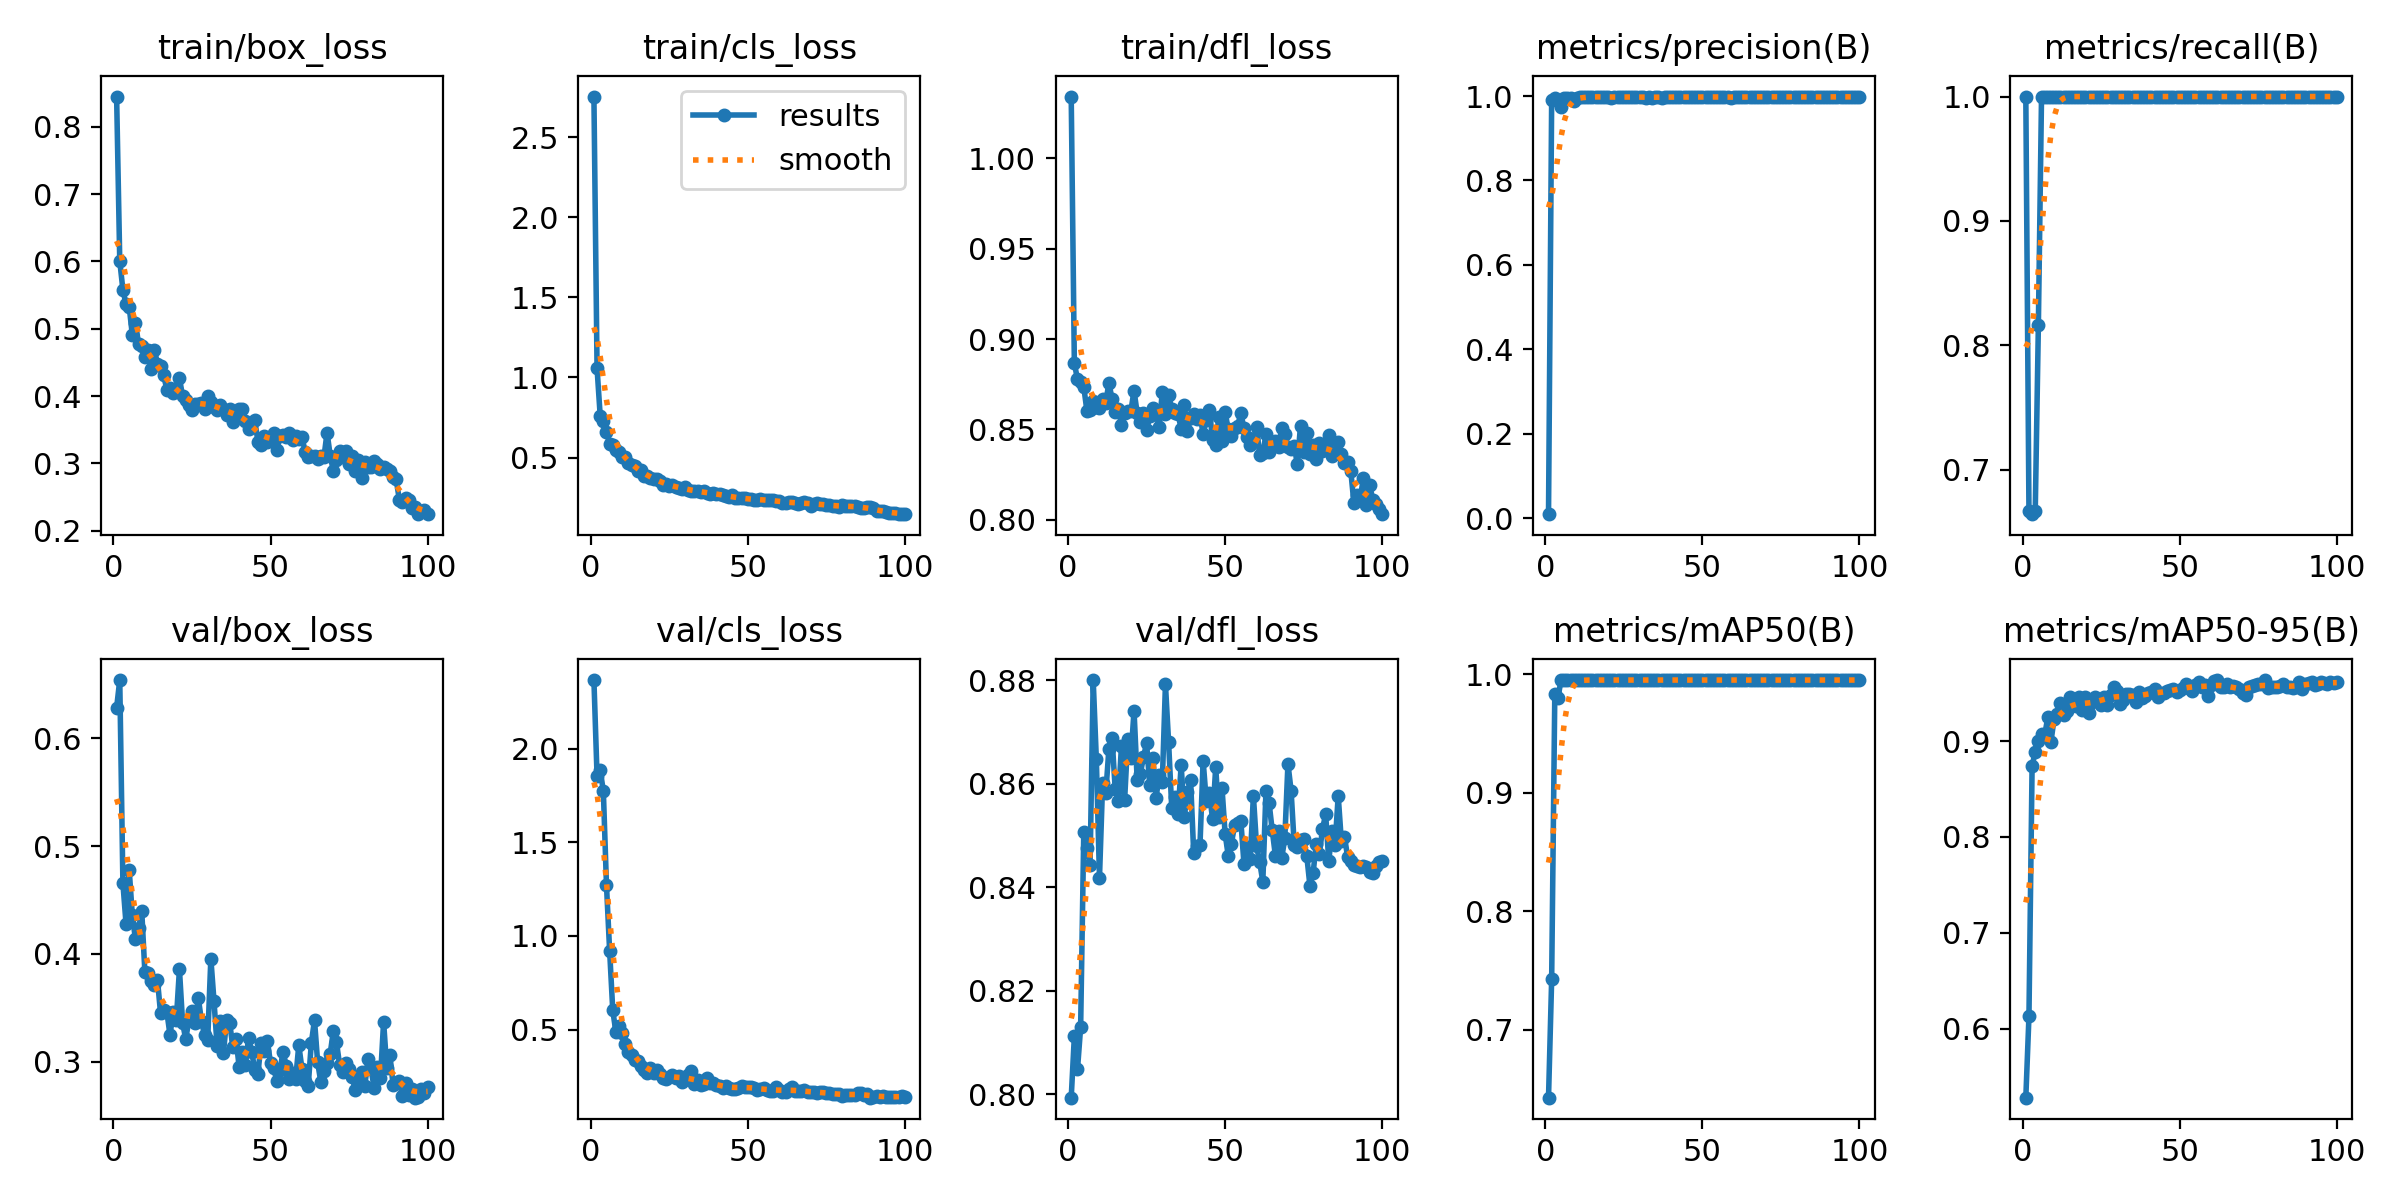

Values plotted in this chart, from the file beside it:
epoch, time, train/box_loss, train/cls_loss, train/dfl_loss, metrics/precision(B), metrics/recall(B), metrics/mAP50(B), metrics/mAP50-95(B), val/box_loss, val/cls_loss, val/dfl_loss, lr/pg0, lr/pg1, lr/pg2
1, 2.075, 0.8451, 2.754, 1.034, 0.01003, 1, 0.6425, 0.528, 0.6283, 2.366, 0.7993, 0.0002429, 0.0002429, 0.0002429
2, 3.208, 0.6006, 1.057, 0.8865, 0.9904, 0.6667, 0.7424, 0.6128, 0.6539, 1.853, 0.8112, 0.0004952, 0.0004952, 0.0004952
3, 4.343, 0.5581, 0.7606, 0.8778, 0.9941, 0.6642, 0.9832, 0.8744, 0.4656, 1.885, 0.8048, 0.0007424, 0.0007424, 0.0007424
4, 5.464, 0.5362, 0.7258, 0.8762, 0.989, 0.6666, 0.98, 0.8883, 0.4278, 1.774, 0.8129, 0.0009845, 0.0009845, 0.0009845
5, 6.708, 0.5328, 0.6621, 0.8735, 0.9737, 0.8166, 0.995, 0.9001, 0.4782, 1.27, 0.8507, 0.001221, 0.001221, 0.001221
6, 8.057, 0.491, 0.5871, 0.8602, 0.9942, 1, 0.995, 0.9077, 0.4357, 0.9218, 0.8476, 0.001358, 0.001358, 0.001358
7, 9.366, 0.509, 0.5794, 0.861, 0.9955, 1, 0.995, 0.9059, 0.4135, 0.6025, 0.8443, 0.001344, 0.001344, 0.001344
8, 10.69, 0.477, 0.5498, 0.8657, 0.9951, 1, 0.995, 0.9248, 0.4239, 0.4864, 0.88, 0.00133, 0.00133, 0.00133
9, 11.96, 0.474, 0.5353, 0.8623, 0.9886, 1, 0.995, 0.8991, 0.4396, 0.5182, 0.8647, 0.001316, 0.001316, 0.001316
10, 13.44, 0.4584, 0.5031, 0.8621, 0.995, 1, 0.995, 0.9233, 0.3829, 0.4824, 0.8418, 0.001302, 0.001302, 0.001302
11, 14.73, 0.4683, 0.5005, 0.8669, 0.9981, 1, 0.995, 0.928, 0.3819, 0.4208, 0.8601, 0.001288, 0.001288, 0.001288
12, 16.05, 0.4402, 0.4645, 0.8648, 0.9972, 1, 0.995, 0.9394, 0.3744, 0.383, 0.8581, 0.001273, 0.001273, 0.001273
13, 17.37, 0.4688, 0.4527, 0.8759, 0.9984, 1, 0.995, 0.9273, 0.3712, 0.3621, 0.8668, 0.001259, 0.001259, 0.001259
14, 18.84, 0.4484, 0.4486, 0.8667, 0.9986, 1, 0.995, 0.9317, 0.376, 0.3387, 0.8689, 0.001245, 0.001245, 0.001245
15, 20.07, 0.4446, 0.4158, 0.8595, 0.9984, 1, 0.995, 0.9454, 0.3447, 0.3324, 0.859, 0.001231, 0.001231, 0.001231
16, 21.35, 0.431, 0.4203, 0.8614, 0.9988, 1, 0.995, 0.9409, 0.3484, 0.3075, 0.8567, 0.001217, 0.001217, 0.001217
17, 22.56, 0.4091, 0.3874, 0.8527, 0.9976, 1, 0.995, 0.9363, 0.3461, 0.2819, 0.8673, 0.001203, 0.001203, 0.001203
18, 23.95, 0.4126, 0.3855, 0.8594, 0.9981, 1, 0.995, 0.9461, 0.3247, 0.2693, 0.8568, 0.001189, 0.001189, 0.001189
19, 25.05, 0.4048, 0.3746, 0.8604, 0.9979, 1, 0.995, 0.9325, 0.3461, 0.2967, 0.8687, 0.001174, 0.001174, 0.001174
20, 26.28, 0.4107, 0.3672, 0.8602, 0.9978, 1, 0.995, 0.9456, 0.3387, 0.2686, 0.865, 0.00116, 0.00116, 0.00116
21, 27.55, 0.4266, 0.3644, 0.8715, 0.9964, 1, 0.995, 0.929, 0.3856, 0.2826, 0.8741, 0.001146, 0.001146, 0.001146
22, 28.93, 0.3999, 0.3532, 0.859, 0.9978, 1, 0.995, 0.9405, 0.3362, 0.2631, 0.8607, 0.001132, 0.001132, 0.001132
23, 30.16, 0.3947, 0.3303, 0.854, 0.998, 1, 0.995, 0.946, 0.3209, 0.2413, 0.8618, 0.001118, 0.001118, 0.001118
24, 31.41, 0.3873, 0.3327, 0.8593, 0.9972, 1, 0.995, 0.942, 0.3385, 0.238, 0.8652, 0.001104, 0.001104, 0.001104
25, 32.67, 0.379, 0.32, 0.8495, 0.9975, 1, 0.995, 0.9374, 0.3472, 0.2482, 0.8678, 0.001089, 0.001089, 0.001089
26, 34.08, 0.3887, 0.3262, 0.8572, 0.9974, 1, 0.995, 0.9459, 0.3363, 0.2577, 0.8598, 0.001075, 0.001075, 0.001075
27, 35.25, 0.3889, 0.3131, 0.8617, 0.9975, 1, 0.995, 0.938, 0.3591, 0.2422, 0.865, 0.001061, 0.001061, 0.001061
28, 36.48, 0.39, 0.311, 0.8592, 0.9978, 1, 0.995, 0.9478, 0.3382, 0.251, 0.8572, 0.001047, 0.001047, 0.001047
29, 37.74, 0.381, 0.3055, 0.8513, 0.9982, 1, 0.995, 0.9558, 0.3243, 0.2227, 0.8617, 0.001033, 0.001033, 0.001033
30, 39.14, 0.4004, 0.3157, 0.8709, 0.9981, 1, 0.995, 0.9517, 0.3204, 0.2376, 0.8603, 0.001019, 0.001019, 0.001019
31, 40.34, 0.3913, 0.2982, 0.8583, 0.9976, 1, 0.995, 0.9384, 0.3956, 0.2589, 0.8792, 0.001005, 0.001005, 0.001005
32, 41.57, 0.3841, 0.291, 0.8689, 0.9963, 0.9998, 0.995, 0.9425, 0.3563, 0.2792, 0.8681, 0.0009904, 0.0009904, 0.0009904
33, 42.86, 0.3794, 0.2902, 0.8615, 0.9968, 1, 0.995, 0.9486, 0.3143, 0.2074, 0.8553, 0.0009763, 0.0009763, 0.0009763
34, 44.28, 0.3873, 0.2897, 0.8593, 0.9963, 1, 0.995, 0.9487, 0.338, 0.229, 0.8575, 0.0009621, 0.0009621, 0.0009621
35, 45.37, 0.3806, 0.2838, 0.8585, 0.9986, 1, 0.995, 0.9483, 0.3077, 0.2058, 0.8541, 0.000948, 0.000948, 0.000948
36, 46.5, 0.3714, 0.2887, 0.8505, 0.9976, 1, 0.995, 0.9406, 0.3387, 0.2075, 0.8636, 0.0009339, 0.0009339, 0.0009339
37, 47.74, 0.3809, 0.2808, 0.8635, 0.996, 1, 0.995, 0.9507, 0.336, 0.2437, 0.8536, 0.0009197, 0.0009197, 0.0009197
38, 49.15, 0.3609, 0.2701, 0.8492, 0.9976, 1, 0.995, 0.9453, 0.3136, 0.2143, 0.8584, 0.0009056, 0.0009056, 0.0009056
39, 50.37, 0.3751, 0.2772, 0.8562, 0.9971, 1, 0.995, 0.9472, 0.3212, 0.2141, 0.8607, 0.0008914, 0.0008914, 0.0008914
40, 51.59, 0.3806, 0.2744, 0.8588, 0.998, 1, 0.995, 0.9505, 0.2955, 0.2057, 0.8465, 0.0008773, 0.0008773, 0.0008773
41, 52.86, 0.3804, 0.2724, 0.8558, 0.9977, 1, 0.995, 0.9515, 0.3089, 0.2, 0.848, 0.0008631, 0.0008631, 0.0008631
42, 54.3, 0.3636, 0.2687, 0.858, 0.9983, 1, 0.995, 0.9541, 0.2967, 0.1885, 0.8482, 0.000849, 0.000849, 0.000849
43, 55.54, 0.3514, 0.2589, 0.8475, 0.9968, 1, 0.995, 0.9461, 0.3223, 0.1995, 0.8644, 0.0008348, 0.0008348, 0.0008348
44, 56.81, 0.3622, 0.2561, 0.8552, 0.9969, 1, 0.995, 0.95, 0.3094, 0.1892, 0.8567, 0.0008207, 0.0008207, 0.0008207
45, 58.05, 0.3638, 0.263, 0.8608, 0.9984, 1, 0.995, 0.9506, 0.2923, 0.183, 0.8582, 0.0008065, 0.0008065, 0.0008065
46, 59.42, 0.3322, 0.2451, 0.8444, 0.9976, 1, 0.995, 0.952, 0.289, 0.1841, 0.8531, 0.0007924, 0.0007924, 0.0007924
47, 60.6, 0.3267, 0.2445, 0.8415, 0.9977, 1, 0.995, 0.9529, 0.3177, 0.1903, 0.8632, 0.0007782, 0.0007782, 0.0007782
48, 61.84, 0.3411, 0.245, 0.8572, 0.9974, 1, 0.995, 0.9545, 0.3104, 0.1988, 0.8536, 0.0007641, 0.0007641, 0.0007641
49, 63.09, 0.3324, 0.247, 0.8439, 0.9977, 1, 0.995, 0.9506, 0.319, 0.193, 0.8592, 0.0007499, 0.0007499, 0.0007499
50, 64.46, 0.3365, 0.2392, 0.8595, 0.998, 1, 0.995, 0.9537, 0.2986, 0.1913, 0.8503, 0.0007358, 0.0007358, 0.0007358
51, 65.69, 0.3453, 0.2435, 0.8501, 0.9977, 1, 0.995, 0.9557, 0.2941, 0.1955, 0.846, 0.0007216, 0.0007216, 0.0007216
52, 66.94, 0.3196, 0.2321, 0.8463, 0.9975, 1, 0.995, 0.9596, 0.2821, 0.1895, 0.8484, 0.0007075, 0.0007075, 0.0007075
53, 68.14, 0.34, 0.2367, 0.8509, 0.9974, 1, 0.995, 0.9555, 0.292, 0.1799, 0.8519, 0.0006934, 0.0006934, 0.0006934
54, 69.49, 0.3426, 0.2411, 0.8521, 0.998, 1, 0.995, 0.9526, 0.3091, 0.1848, 0.8524, 0.0006792, 0.0006792, 0.0006792
55, 70.78, 0.339, 0.2325, 0.859, 0.9982, 1, 0.995, 0.9584, 0.2961, 0.1857, 0.8528, 0.0006651, 0.0006651, 0.0006651
56, 72.01, 0.3447, 0.2339, 0.8506, 0.9977, 1, 0.995, 0.9617, 0.2839, 0.1768, 0.8445, 0.0006509, 0.0006509, 0.0006509
57, 73.21, 0.3342, 0.2335, 0.8456, 0.9983, 1, 0.995, 0.9567, 0.2891, 0.1718, 0.8477, 0.0006368, 0.0006368, 0.0006368
58, 74.66, 0.3406, 0.2368, 0.8416, 0.9979, 1, 0.995, 0.9585, 0.2838, 0.1712, 0.8454, 0.0006226, 0.0006226, 0.0006226
59, 75.8, 0.3356, 0.2301, 0.8447, 0.9962, 1, 0.995, 0.9469, 0.3153, 0.1913, 0.8577, 0.0006085, 0.0006085, 0.0006085
60, 77.07, 0.3399, 0.2279, 0.8511, 0.9966, 1, 0.995, 0.9581, 0.2934, 0.1799, 0.848, 0.0005943, 0.0005943, 0.0005943
... 40 more rows
